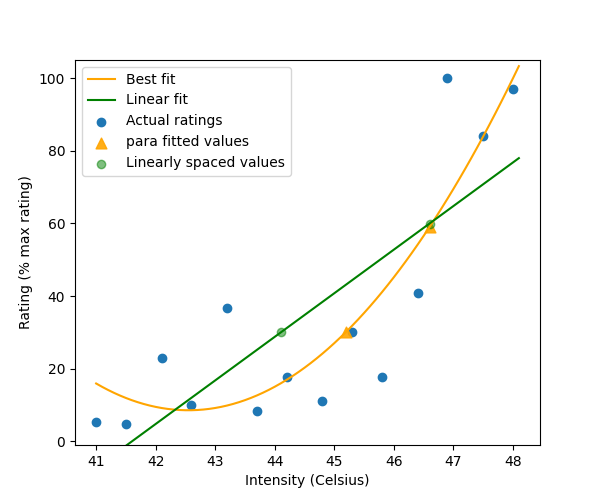

Source data for this figure (header and first rows):
, linear, hyper, para, expo, win_model, target_ratings, selected_intensities, extrapolated_ratings
fitted, [-7.21227451e+00 -6.01236815e+00 -4.8124…, [-7.598787   -6.30832868 -5.02136725 -3.…, [ 15.93769377  15.01629904  14.15639114 …, [34.78444998 34.78444998 34.78444998 34.…, para, [30.0, 60.0], [45.20000000000006, 46.60000000000008], [30.179288098279358, 59.02932933937154]
sse, 5457, 5698, 3102, 14971, para, [30.0, 60.0], [45.20000000000006, 46.60000000000008], [30.179288098279358, 59.02932933937154]
params, [-499.17387934   11.99906353    1.      …, [ 9.43544671e+02 -7.00097362e+04  3.2605…, [ 5.57428364e+03 -2.61617445e+02  3.0743…, [ 34.78444998 -10.74478372 -42.14211264], para, [30.0, 60.0], [45.20000000000006, 46.60000000000008], [30.179288098279358, 59.02932933937154]
stim_val, [44.100000000000044, 46.60000000000008], [44.00000000000004, 46.60000000000008], [45.20000000000006, 46.60000000000008], [41.0, 41.0], para, [30.0, 60.0], [45.20000000000006, 46.60000000000008], [30.179288098279358, 59.02932933937154]
fitted_val, [29.984822446089197, 59.98248127776412], [29.649410677005676, 59.648801503004734], [30.179288098279358, 59.02932933937154], [34.78444998000565, 34.78444998000565], para, [30.0, 60.0], [45.20000000000006, 46.60000000000008], [30.179288098279358, 59.02932933937154]
